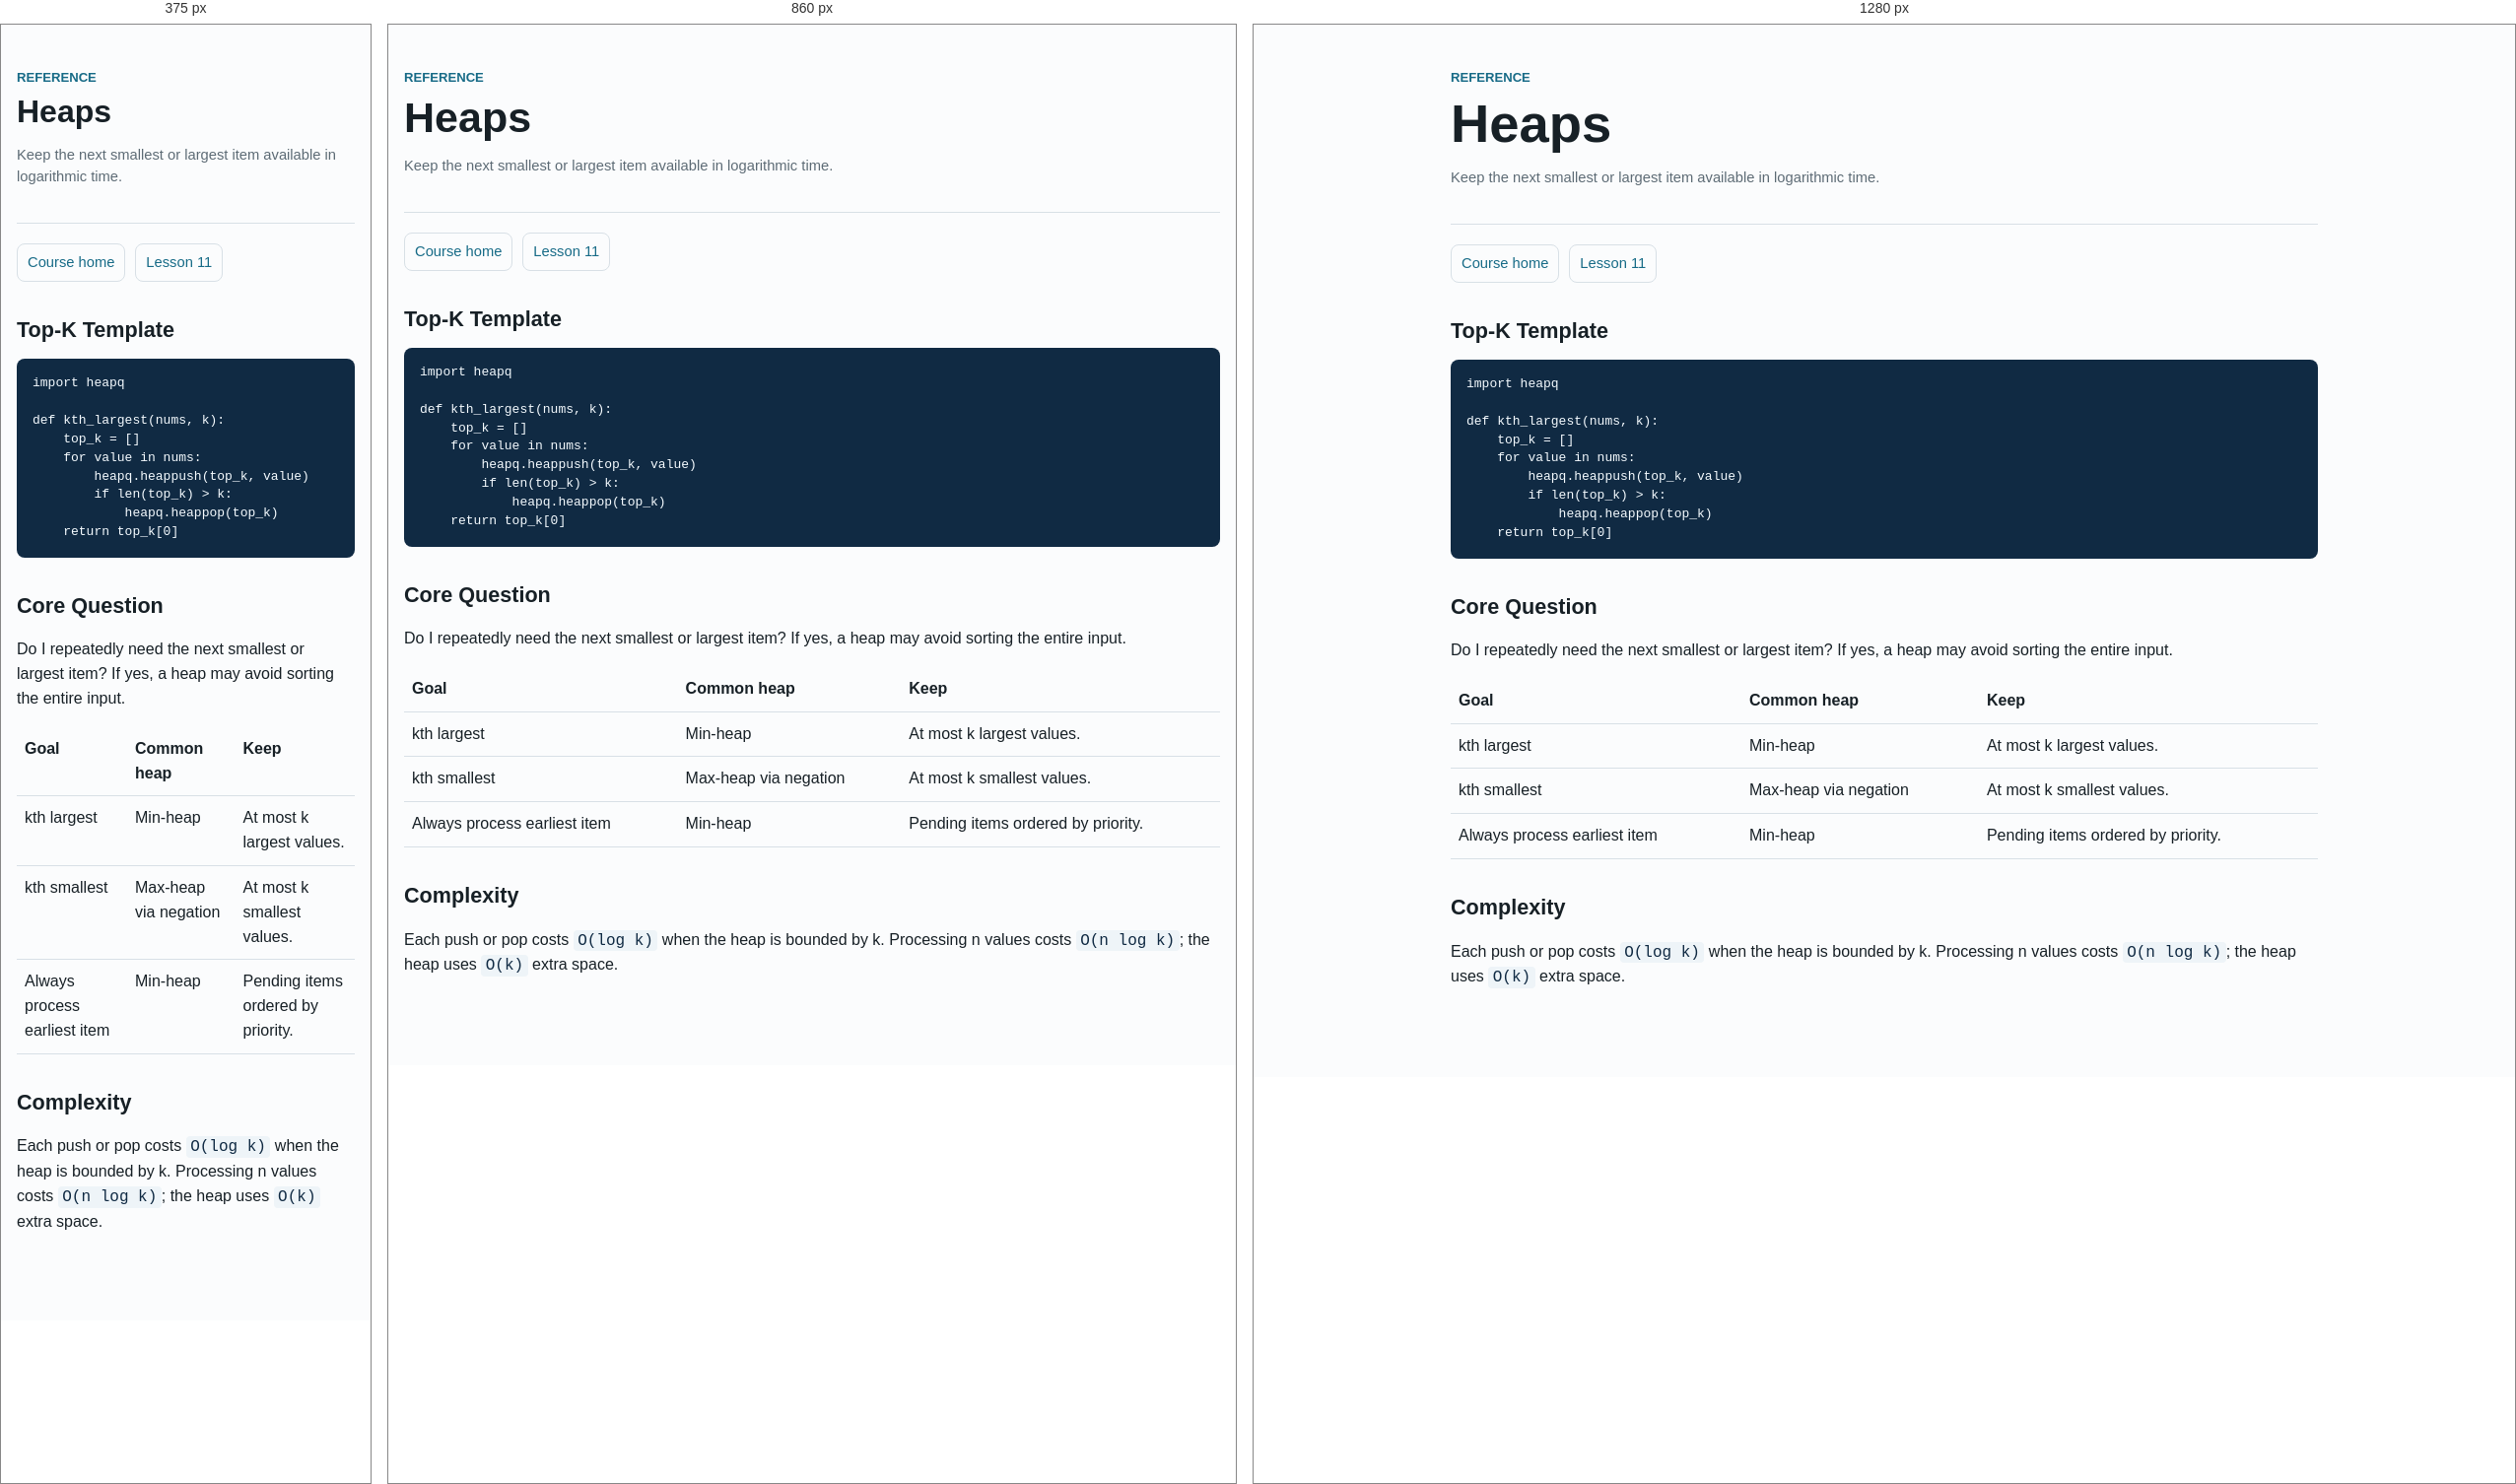
Rendered at 375 px, 860 px and 1280 px, left to right.

<!-- file: 0011-heaps.html -->
<!doctype html>
<html lang="en">
  <head>
    <meta charset="utf-8" />
    <meta name="viewport" content="width=device-width, initial-scale=1" />
    <title>Heaps Reference</title>
    <link rel="stylesheet" href="../assets/course.css" />
  </head>
  <body>
    <main>
      <header>
        <div class="eyebrow">Reference</div>
        <h1>Heaps</h1>
        <p class="small">
          Keep the next smallest or largest item available in logarithmic time.
        </p>
      </header>

      <nav class="page-nav" aria-label="Course navigation">
        <a href="../index.html">Course home</a>
        <a href="../lessons/0011-heap-kth-largest.html">Lesson 11</a>
      </nav>

      <section>
        <h2>Top-K Template</h2>
        <pre><code>import heapq

def kth_largest(nums, k):
    top_k = []
    for value in nums:
        heapq.heappush(top_k, value)
        if len(top_k) &gt; k:
            heapq.heappop(top_k)
    return top_k[0]</code></pre>
      </section>

      <section>
        <h2>Core Question</h2>
        <p>
          Do I repeatedly need the next smallest or largest item? If yes, a heap
          may avoid sorting the entire input.
        </p>
        <table>
          <tr>
            <th>Goal</th>
            <th>Common heap</th>
            <th>Keep</th>
          </tr>
          <tr>
            <td>kth largest</td>
            <td>Min-heap</td>
            <td>At most k largest values.</td>
          </tr>
          <tr>
            <td>kth smallest</td>
            <td>Max-heap via negation</td>
            <td>At most k smallest values.</td>
          </tr>
          <tr>
            <td>Always process earliest item</td>
            <td>Min-heap</td>
            <td>Pending items ordered by priority.</td>
          </tr>
        </table>
      </section>

      <section>
        <h2>Complexity</h2>
        <p>
          Each push or pop costs <code>O(log k)</code> when the heap is bounded
          by k. Processing n values costs <code>O(n log k)</code>; the heap uses
          <code>O(k)</code> extra space.
        </p>
      </section>
    </main>
  </body>
</html>


/* @media block from course.css */
@media (max-width: 820px) {
  .practice-shell {
    grid-template-columns: 1fr;
  }

  .design-shell {
    grid-template-columns: 1fr;
  }

  .picker-controls {
    grid-template-columns: 1fr;
  }
}

/* @media block from course.css */
@media (max-width: 900px) {
  main.lesson-page {
    margin: 0 auto;
    width: min(880px, calc(100% - 32px));
  }

  .lesson-sidebar {
    max-height: none;
    position: static;
    width: 100%;
  }

  .lesson-sidebar ul {
    grid-template-columns: repeat(2, minmax(0, 1fr));
  }
}